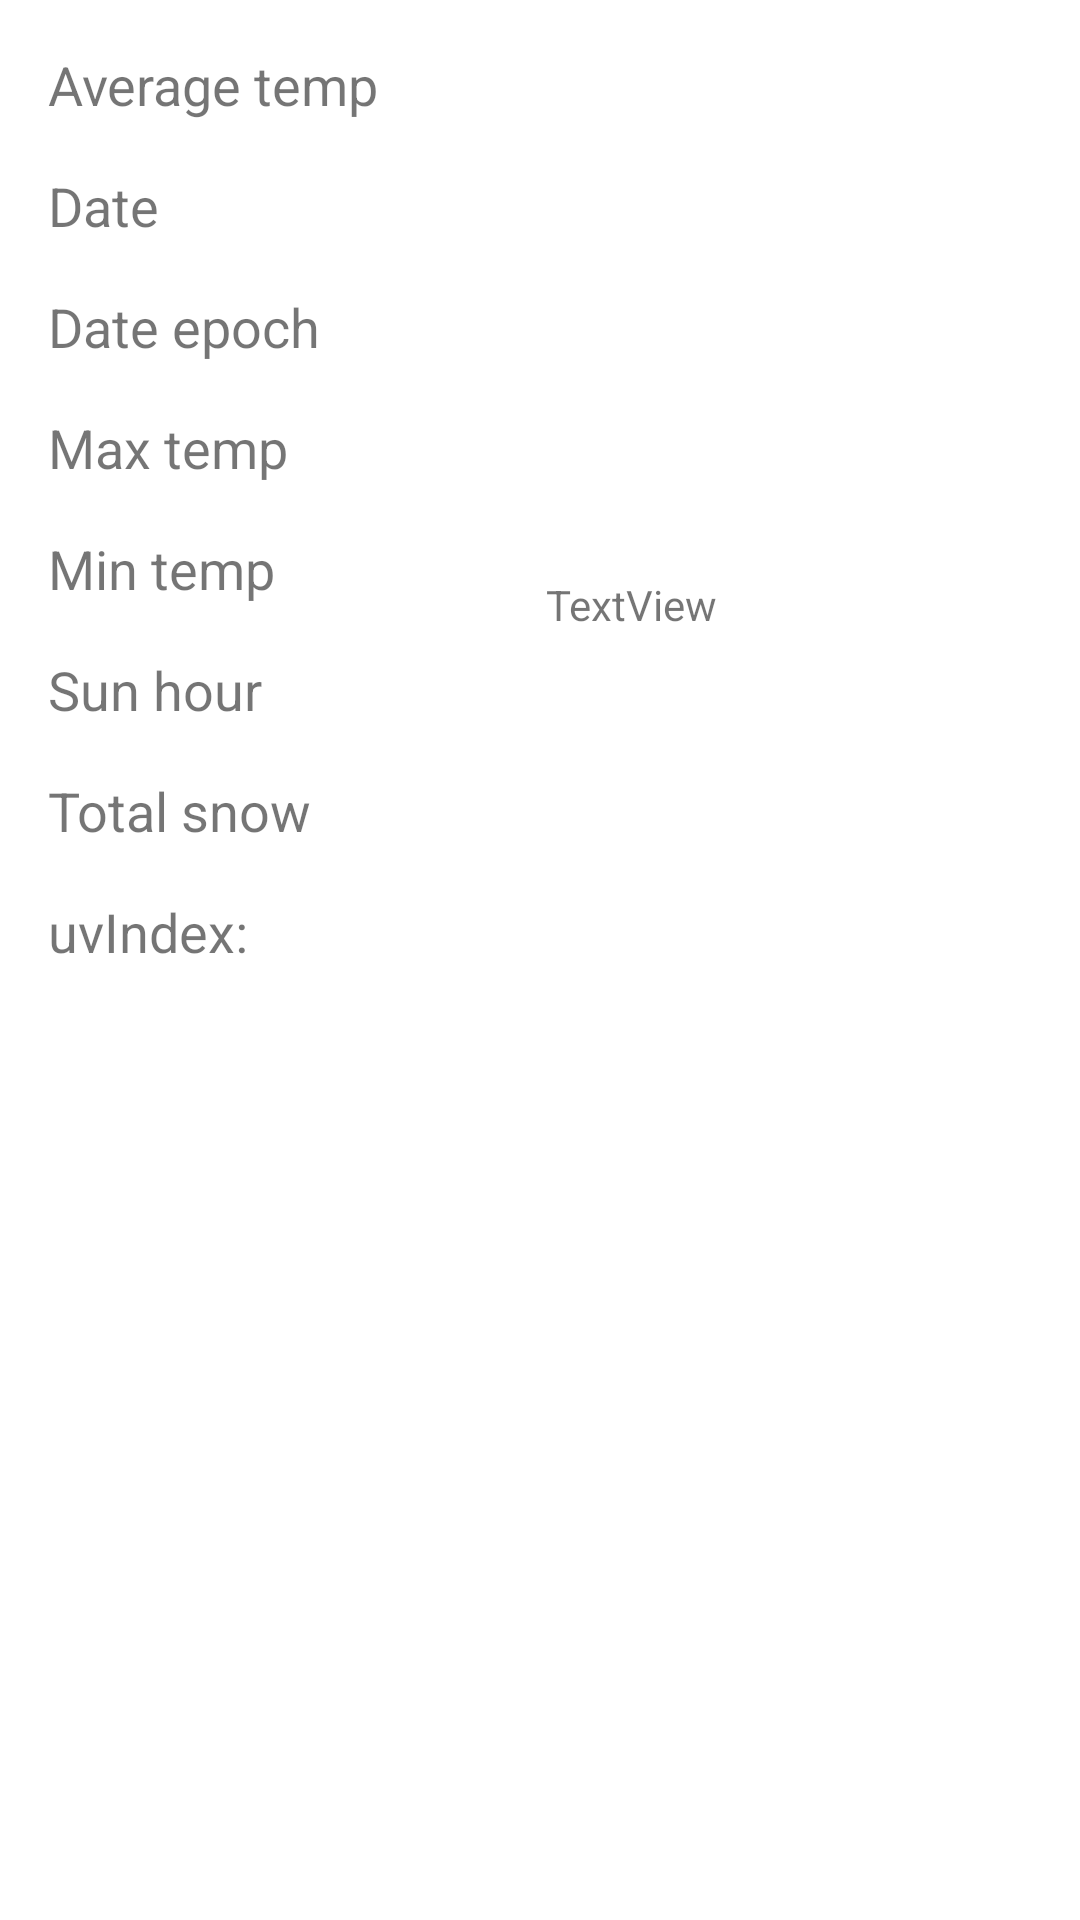

Produce the Android XML layout that renders to this screen, including the resource entries it uses.
<!-- AndroidManifest.xml: application theme Theme.WeatherApp2 -->
<!-- res/layout/detail_forecast_weather_fragment.xml -->
<?xml version="1.0" encoding="utf-8"?>
<androidx.constraintlayout.widget.ConstraintLayout xmlns:android="http://schemas.android.com/apk/res/android"
    xmlns:app="http://schemas.android.com/apk/res-auto"
    xmlns:tools="http://schemas.android.com/tools"
    android:id="@+id/containerDetailForecastWeather"
    android:layout_width="match_parent"
    android:layout_height="match_parent"
    tools:context=".ui.detailforecastweatherfragment.DetailForecastWeatherFragment">

    <TextView
        android:id="@+id/dateTextView"
        android:layout_width="wrap_content"
        android:layout_height="wrap_content"
        android:layout_marginStart="16dp"
        android:layout_marginTop="16dp"
        android:text="Date"
        android:textSize="18sp"
        app:layout_constraintStart_toStartOf="parent"
        app:layout_constraintTop_toBottomOf="@+id/avgTempTextView" />

    <TextView
        android:id="@+id/dateTextViewValue"
        android:layout_width="wrap_content"
        android:layout_height="wrap_content"
        android:layout_marginStart="264dp"
        android:layout_marginTop="16dp"
        android:textSize="18sp"
        app:layout_constraintStart_toStartOf="parent"
        app:layout_constraintTop_toBottomOf="@+id/avgTempTextView" />

    <TextView
        android:id="@+id/avgTempTextView"
        android:layout_width="wrap_content"
        android:layout_height="wrap_content"
        android:layout_marginStart="16dp"
        android:layout_marginTop="16dp"
        android:text="Average temp"
        android:textSize="18sp"
        app:layout_constraintStart_toStartOf="parent"
        app:layout_constraintTop_toTopOf="parent" />

    <TextView
        android:id="@+id/avgTempTextViewValue"
        android:layout_width="wrap_content"
        android:layout_height="wrap_content"
        android:layout_marginStart="280dp"
        android:layout_marginTop="16dp"
        android:textSize="18sp"
        app:layout_constraintStart_toStartOf="parent"
        app:layout_constraintTop_toTopOf="parent" />

    <TextView
        android:id="@+id/dateEpochTextView"
        android:layout_width="wrap_content"
        android:layout_height="wrap_content"
        android:layout_marginStart="16dp"
        android:layout_marginTop="16dp"
        android:text="Date epoch"
        android:textSize="18sp"
        app:layout_constraintStart_toStartOf="parent"
        app:layout_constraintTop_toBottomOf="@+id/dateTextView" />

    <TextView
        android:id="@+id/maxTempTextView"
        android:layout_width="wrap_content"
        android:layout_height="wrap_content"
        android:layout_marginStart="16dp"
        android:layout_marginTop="16dp"
        android:text="Max temp"
        android:textSize="18sp"
        app:layout_constraintStart_toStartOf="parent"
        app:layout_constraintTop_toBottomOf="@+id/dateEpochTextView" />

    <TextView
        android:id="@+id/minTempTextView"
        android:layout_width="wrap_content"
        android:layout_height="wrap_content"
        android:layout_marginStart="16dp"
        android:layout_marginTop="16dp"
        android:text="Min temp"
        android:textSize="18sp"
        app:layout_constraintStart_toStartOf="parent"
        app:layout_constraintTop_toBottomOf="@+id/maxTempTextView" />

    <TextView
        android:id="@+id/sunhourTextView"
        android:layout_width="wrap_content"
        android:layout_height="wrap_content"
        android:layout_marginStart="16dp"
        android:layout_marginTop="16dp"
        android:text="Sun hour"
        android:textSize="18sp"
        app:layout_constraintStart_toStartOf="parent"
        app:layout_constraintTop_toBottomOf="@+id/minTempTextView" />

    <TextView
        android:id="@+id/totalSnowTextView"
        android:layout_width="wrap_content"
        android:layout_height="wrap_content"
        android:layout_marginStart="16dp"
        android:layout_marginTop="16dp"
        android:text="Total snow"
        android:textSize="18sp"
        app:layout_constraintStart_toStartOf="parent"
        app:layout_constraintTop_toBottomOf="@+id/sunhourTextView" />

    <TextView
        android:id="@+id/uvIndexTextView"
        android:layout_width="wrap_content"
        android:layout_height="wrap_content"
        android:layout_marginStart="16dp"
        android:layout_marginTop="16dp"
        android:text="uvIndex:"
        android:textSize="18sp"
        app:layout_constraintStart_toStartOf="parent"
        app:layout_constraintTop_toBottomOf="@+id/totalSnowTextView" />

    <TextView
        android:id="@+id/dateEpochTextViewValue"
        android:layout_width="wrap_content"
        android:layout_height="wrap_content"
        android:layout_marginStart="280dp"
        android:layout_marginTop="16dp"
        android:textSize="18sp"
        app:layout_constraintStart_toStartOf="parent"
        app:layout_constraintTop_toBottomOf="@+id/dateTextViewValue" />

    <TextView
        android:id="@+id/maxTempTextViewValue"
        android:layout_width="wrap_content"
        android:layout_height="wrap_content"
        android:layout_marginStart="280dp"
        android:layout_marginTop="16dp"
        android:textSize="18sp"
        app:layout_constraintStart_toStartOf="parent"
        app:layout_constraintTop_toBottomOf="@+id/dateEpochTextViewValue" />

    <TextView
        android:id="@+id/minTempTextViewValue"
        android:layout_width="wrap_content"
        android:layout_height="wrap_content"
        android:layout_marginStart="280dp"
        android:layout_marginTop="16dp"
        android:textSize="18sp"
        app:layout_constraintStart_toStartOf="parent"
        app:layout_constraintTop_toBottomOf="@+id/maxTempTextViewValue" />

    <TextView
        android:id="@+id/sunHourTextViewValue"
        android:layout_width="wrap_content"
        android:layout_height="wrap_content"
        android:layout_marginStart="280dp"
        android:layout_marginTop="16dp"
        android:textSize="18sp"
        app:layout_constraintStart_toStartOf="parent"
        app:layout_constraintTop_toBottomOf="@+id/minTempTextViewValue" />

    <TextView
        android:id="@+id/totalSnowTextViewValue"
        android:layout_width="wrap_content"
        android:layout_height="wrap_content"
        android:layout_marginStart="280dp"
        android:layout_marginTop="16dp"
        android:textSize="18sp"
        app:layout_constraintStart_toStartOf="parent"
        app:layout_constraintTop_toBottomOf="@+id/sunHourTextViewValue" />

    <TextView
        android:id="@+id/uvIndexTextViewValue"
        android:layout_width="wrap_content"
        android:layout_height="wrap_content"
        android:layout_marginStart="280dp"
        android:layout_marginTop="16dp"
        android:textSize="18sp"
        app:layout_constraintStart_toStartOf="parent"
        app:layout_constraintTop_toBottomOf="@+id/totalSnowTextViewValue" />

    <TextView
        android:id="@+id/errorTextView"
        android:layout_width="wrap_content"
        android:layout_height="wrap_content"
        android:layout_marginTop="192dp"
        android:text="TextView"
        app:layout_constraintEnd_toStartOf="@+id/minTempTextViewValue"
        app:layout_constraintHorizontal_bias="0.687"
        app:layout_constraintStart_toEndOf="@+id/minTempTextView"
        app:layout_constraintTop_toTopOf="parent" />
</androidx.constraintlayout.widget.ConstraintLayout>
<!-- resources referenced by this layout -->
<resources>
  <style name="Theme.WeatherApp2" parent="Theme.MaterialComponents.Light.DarkActionBar">
          
          <item name="colorPrimary">#348937</item>
          <item name="colorPrimaryVariant">@color/purple_700</item>
          <item name="colorOnPrimary">@color/white</item>
          
          <item name="colorSecondary">@color/teal_200</item>
          <item name="colorSecondaryVariant">@color/teal_700</item>
          <item name="colorOnSecondary">@color/black</item>
          
          <item name="android:statusBarColor" tools:targetApi="l">?attr/colorPrimaryVariant</item>
          
      </style>
  <color name="purple_700">#FF3700B3</color>
  <color name="white">#FFFFFFFF</color>
  <color name="teal_200">#FF03DAC5</color>
  <color name="teal_700">#FF018786</color>
  <color name="black">#FF000000</color>
</resources>
